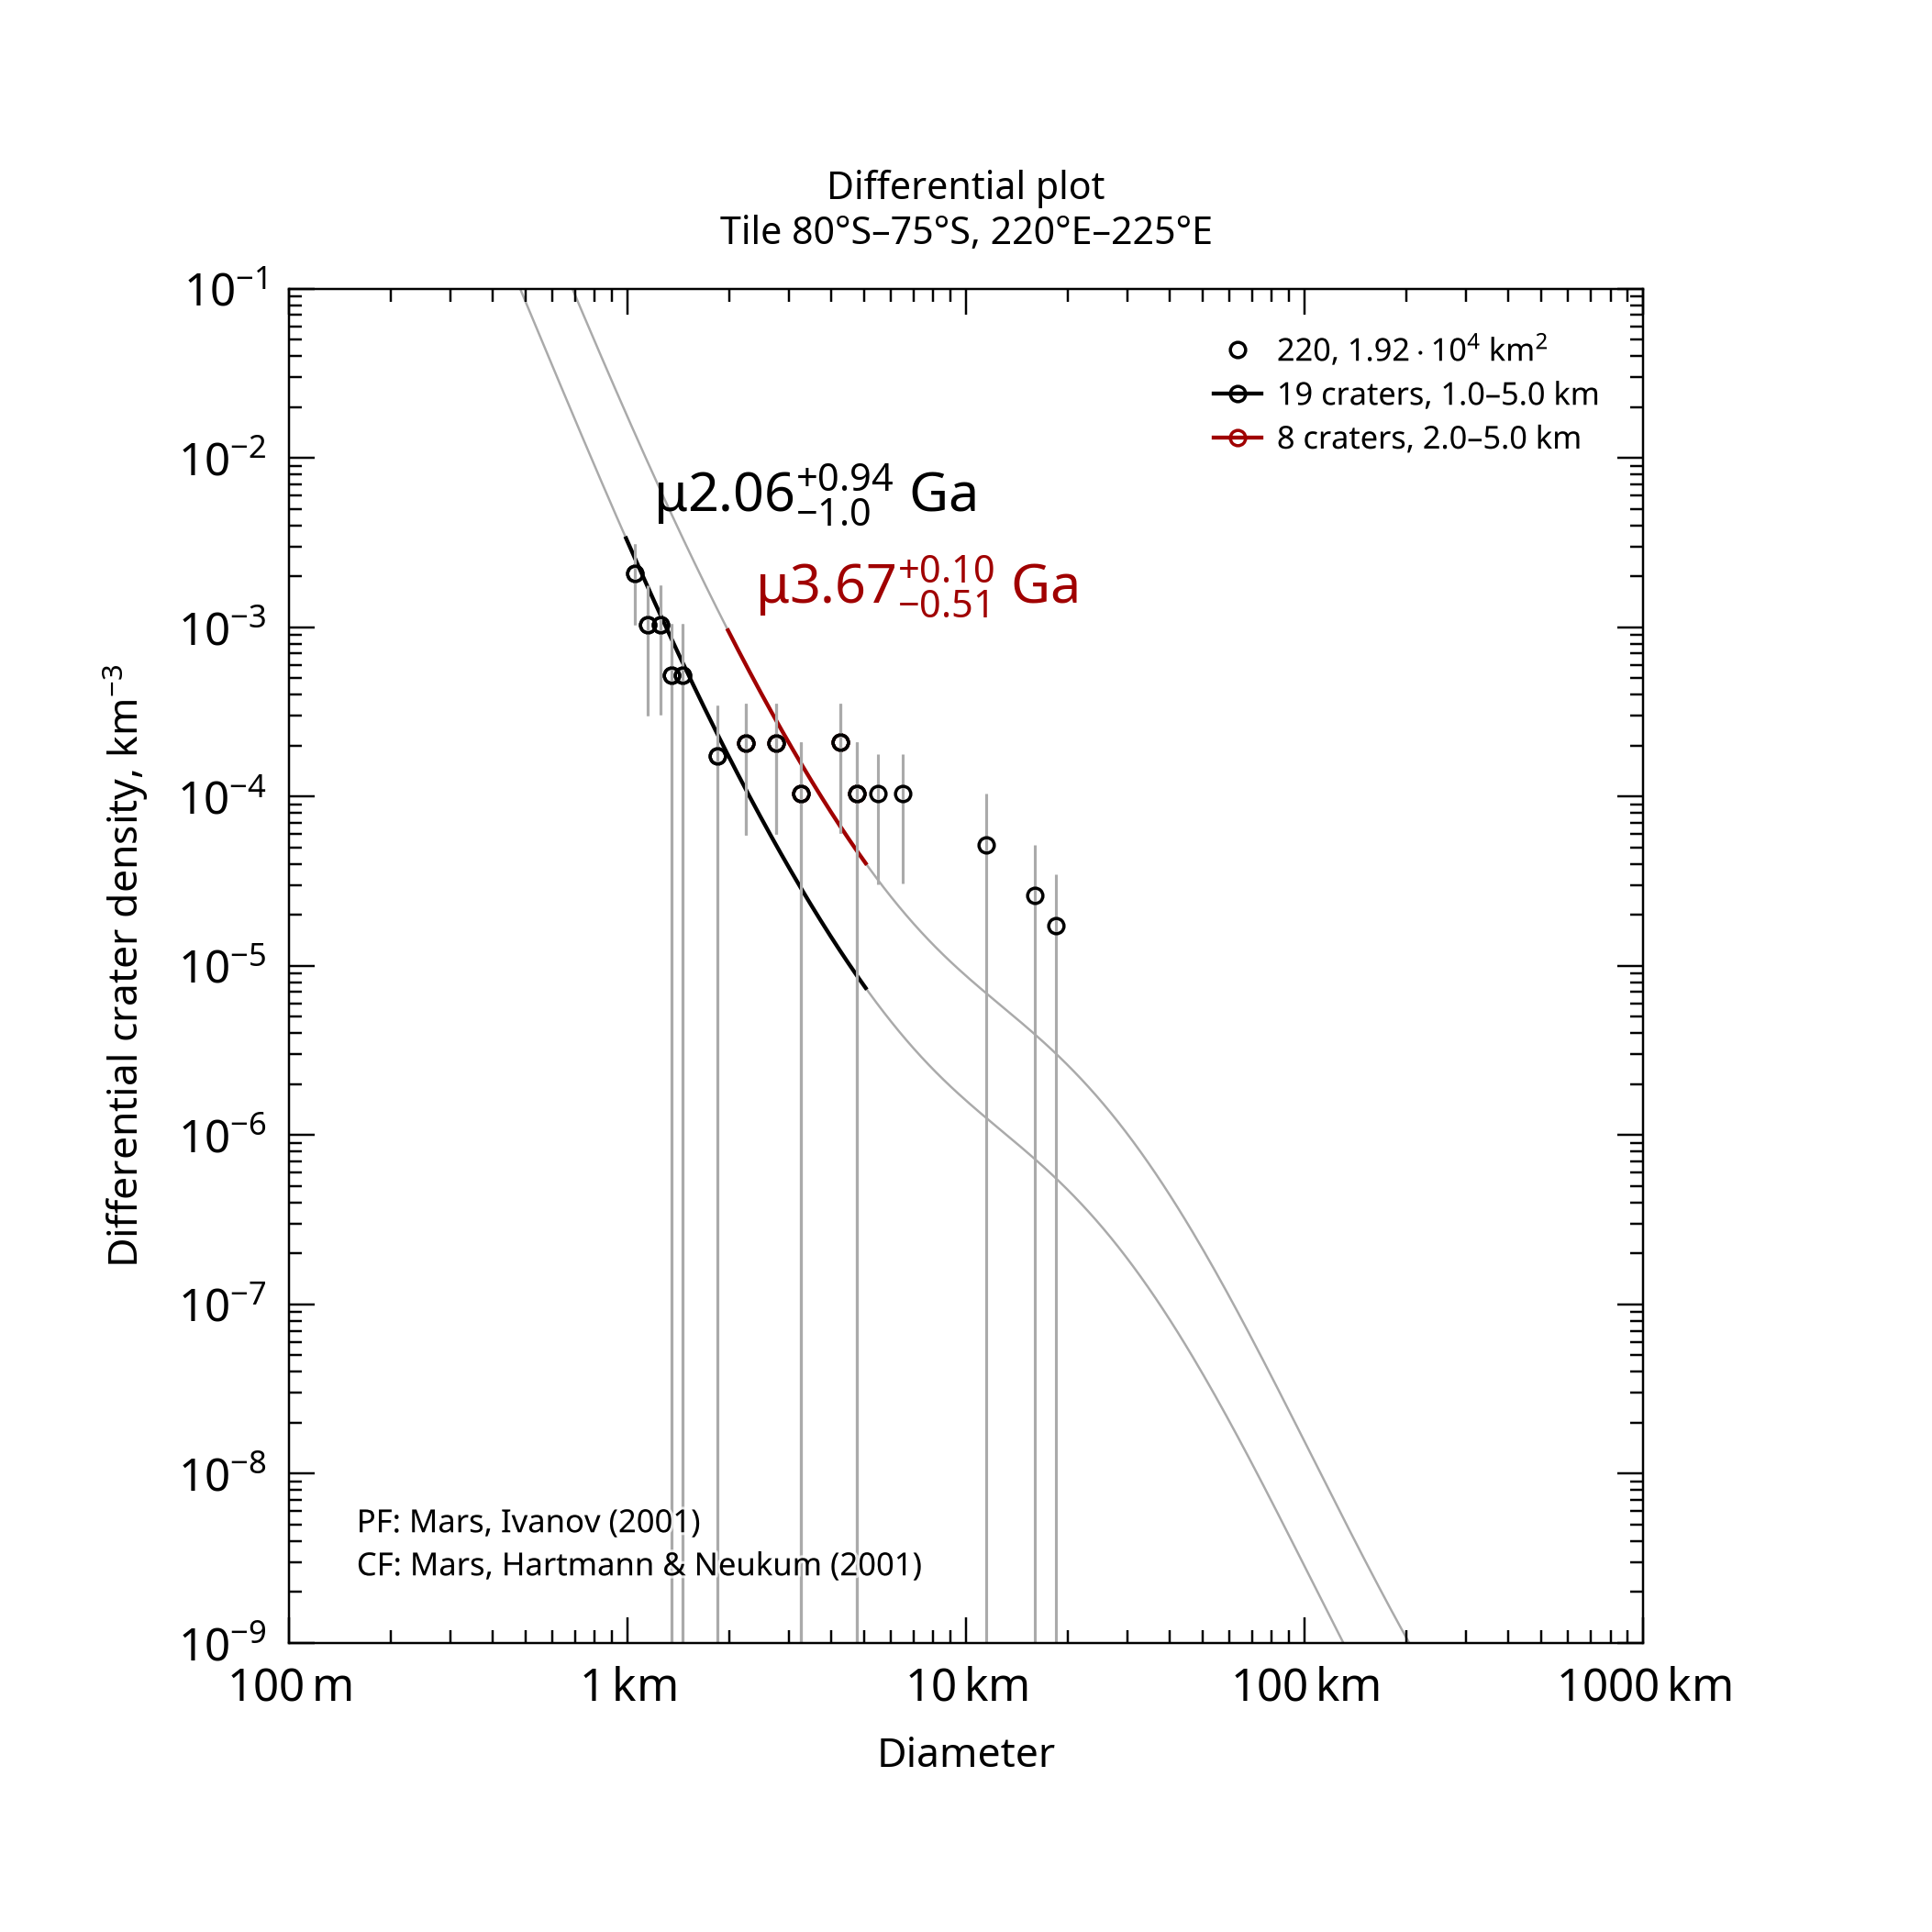

The file beside this chart, header and first rows:
, , , , , , , , , , , , , , , , , , , , Formatted values [paste MathML into Word…
, , , , , , , , , , , , , , , , , , , , , MathML, , Latex
Name, Area, Binning, d_min, d_max, Method, Resurf, N, N_event, Age, Age-, Age+, a0, a0-, a0+, N(1), N(1)-, N(1)+, Source, , Range, Age, N(1), Age
220, 19186, pseudo-log, 1, 5, d-fit, 0, 19.0, 19, 2.06, 1.05, 3, -2.999, -3.293, -2.825, 1.00e-03, 5.09e-04, 1.49e-03, tiles_scc/tile_lat-80_lon+220.scc, , 1.0–5.0 km, <math xmlns="http://www.w3.org/1998/Math…, <math xmlns="http://www.w3.org/1998/Math…, $\mu2.06^{+0.94}_{-1.0}$ Ga
220, 19186, pseudo-log, 2, 5, d-fit, 0, 8.0, 8, 3.67, 3.16, 3.78, -2.262, -2.783, -2.032, 5.46e-03, 1.65e-03, 9.28e-03, tiles_scc/tile_lat-80_lon+220.scc, , 2.0–5.0 km, <math xmlns="http://www.w3.org/1998/Math…, <math xmlns="http://www.w3.org/1998/Math…, $\mu3.67^{+0.10}_{-0.51}$ Ga
